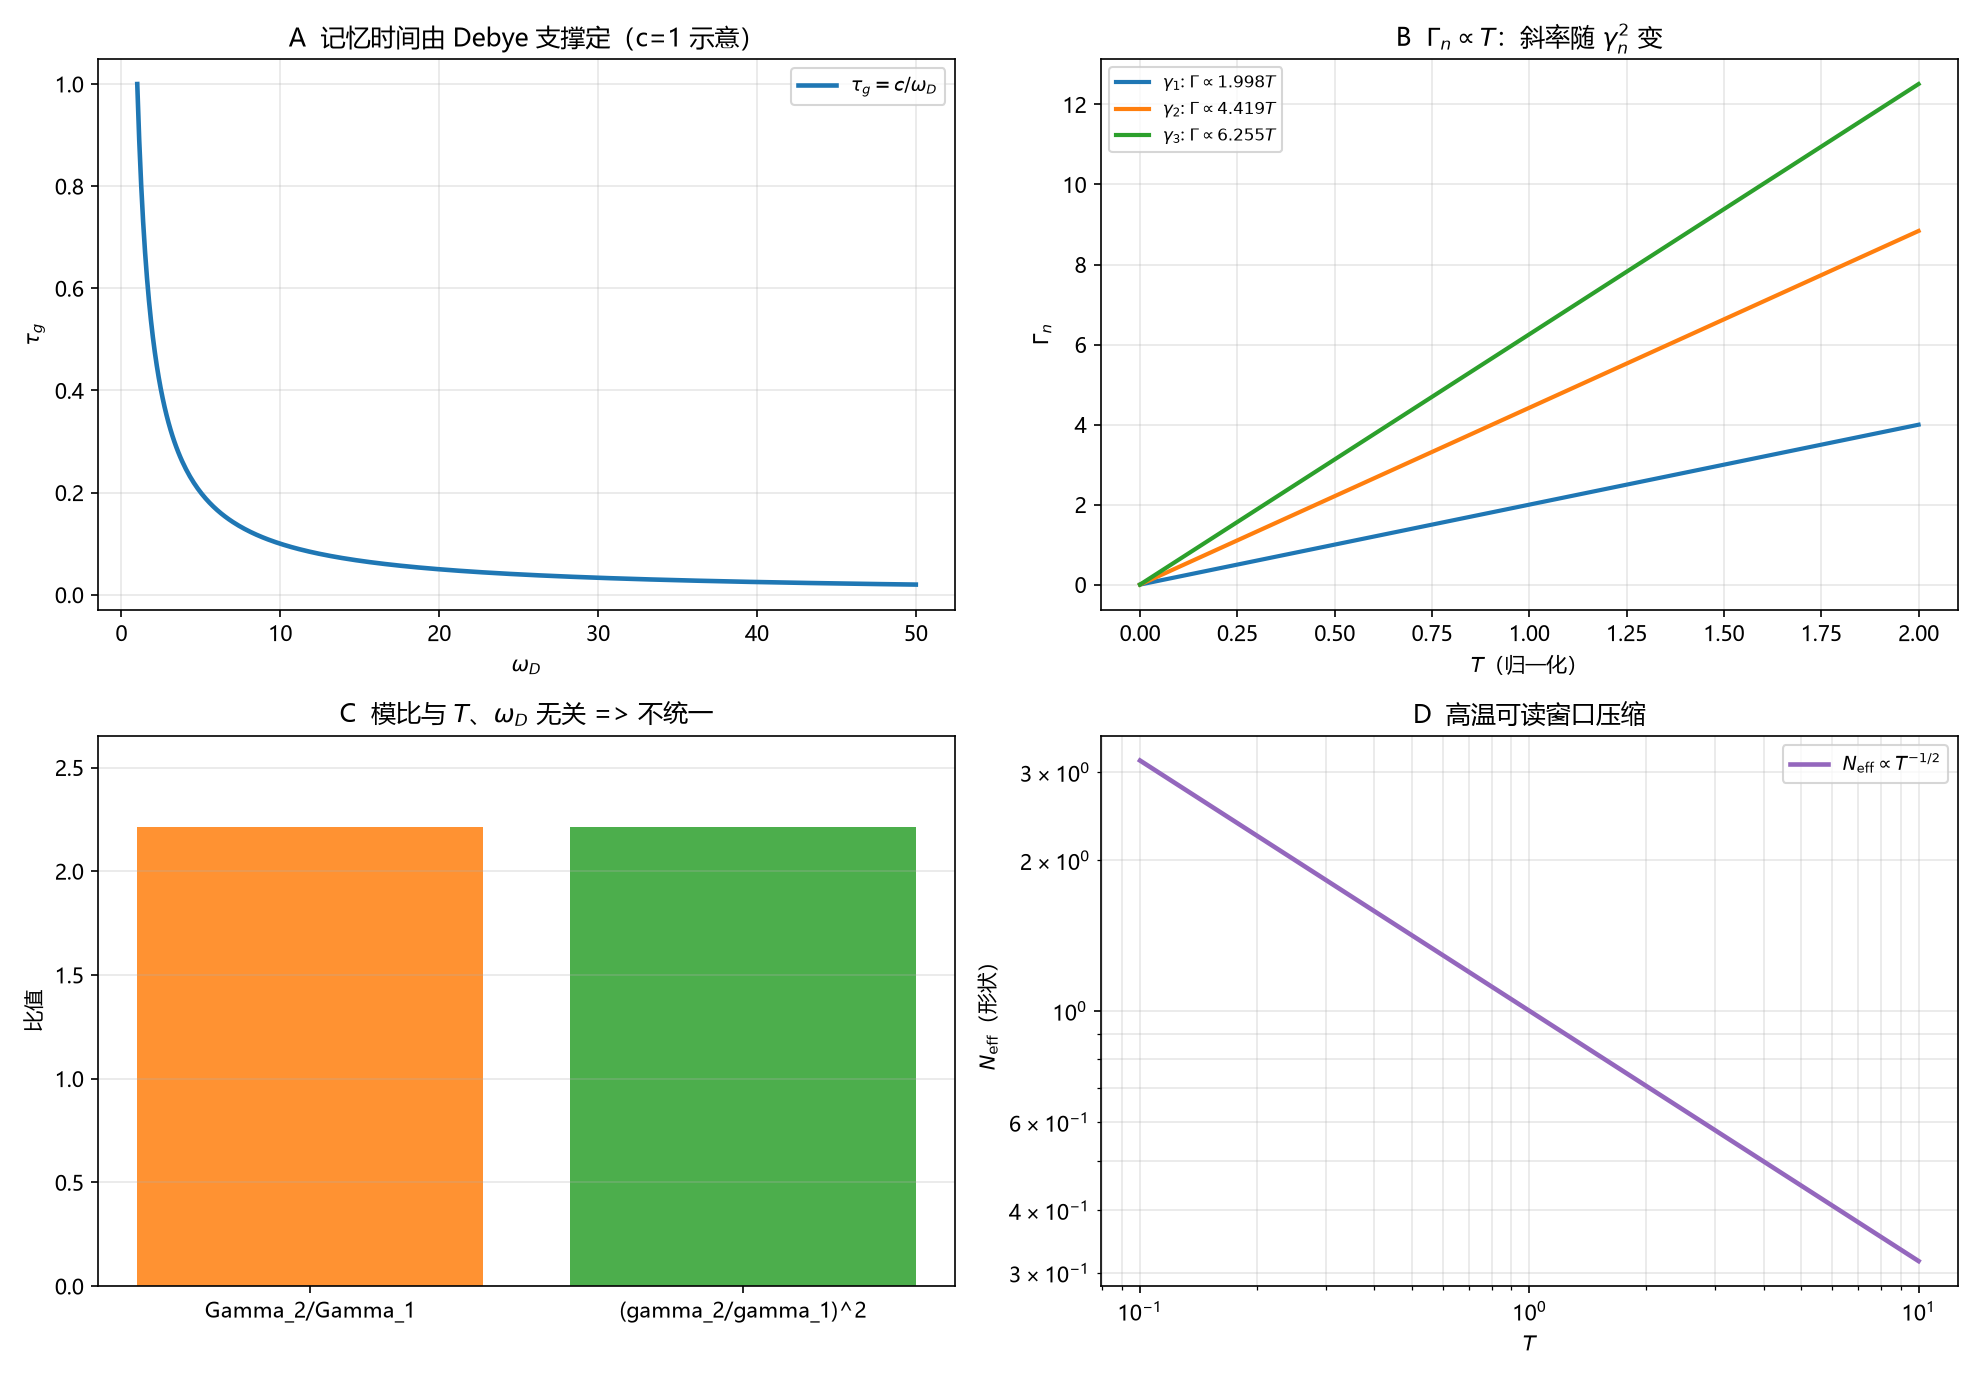

The file beside this chart, header and first rows:
kind, x, y, y_ref, extra
tau_g, 2.0, 0.5, nan, nan
tau_g, 10.0, 0.1, nan, nan
tau_g, 50.0, 0.02, nan, nan
gamma_slope, 14.13, 1.998, 1.998, nan
gamma_slope, 21.02, 4.419, 4.419, nan
gamma_slope, 25.01, 6.255, 6.255, nan
mode_ratio, 0.5, 2.212, 2.212, nan
mode_ratio, 1.0, 2.212, 2.212, nan
mode_ratio, 2.0, 2.212, 2.212, nan
neff_T, 0.2, 22.36, 2.236, nan
neff_T, 0.5, 14.14, 1.414, nan
neff_T, 1.0, 10.0, 1.0, nan
neff_T, 2.0, 7.071, 0.7071, nan
neff_T, 5.0, 4.472, 0.4472, nan
